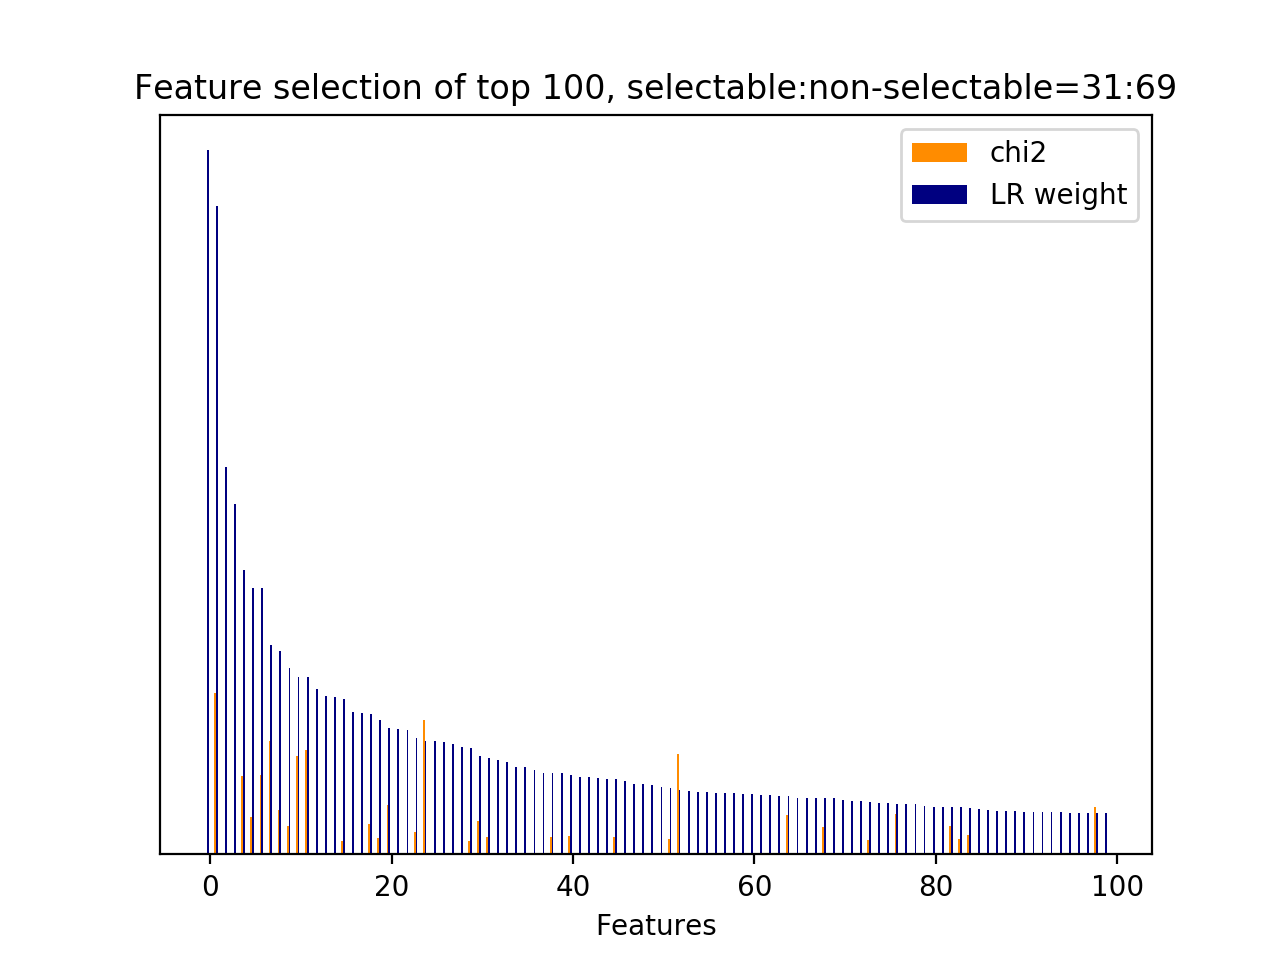

The data file committed next to this chart (first rows):
id, name, prefix, chi2, chi2_rank, clf_weight, clf_weight_rank
2791, 4.3.1, b'4.3.1-jaccard_similarity.next_user_utt…, 0.0000, 3394, 1, 0
45135, 7, b'7-syntactic_feature__root_word__next_s…, 344.5, 20, 0.9211, 1
24486, 5, b'5-phrase_feature__next_noun_phrases__j…, 0.0000, 3403, 0.5508, 2
42366, 7, b'7-syntactic_feature__next_root_words_o…, 0.0000, 3410, 0.4979, 3
44785, 7, b'7-syntactic_feature__root_word__next_s…, 168.1, 89, 0.4044, 4
7246, 4.1, b'4.1-ngram.next_system_utterance__didn', 80.27, 153, 0.3783, 5
29097, 5, b'5-phrase_feature__noun_phrases__next_s…, 169.3, 87, 0.3779, 6
45479, 7, b'7-syntactic_feature__root_word__next_s…, 242, 47, 0.2975, 7
31, 3, b'3-time_feature__start_of_session', 94.28, 132, 0.2890, 8
2161, 4.1, b'4.1-ngram.current_user_utterance__remi…, 61.46, 217, 0.2646, 9
44639, 7, b'7-syntactic_feature__root_word__curren…, 209.9, 74, 0.2522, 10
7333, 4.1, b'4.1-ngram.next_system_utterance__disca…, 223, 54, 0.2517, 11
47047, 8.1, b'8.1-lda_feature.current_user_utterance…, 0.0000, 3367, 0.2344, 12
24485, 5, b'5-phrase_feature__next_noun_phrases__h…, 0.0000, 3402, 0.2255, 13
47088, 8.1, b'8.1-lda_feature.next_system_utterance_…, 0.0000, 3476, 0.2229, 14
28439, 5, b'5-phrase_feature__noun_phrases__curren…, 29.63, 446, 0.2206, 15
47565, 9.1, b'9.1-w2v_feature.next_system_utterance_…, 0.0000, 2870, 0.2025, 16
2790, 4.2.1, b'4.2.1-edit_distance.next_user_utteranc…, 0.0000, 3393, 0.2014, 17
33732, 5, b'5-phrase_feature__noun_phrases__next_s…, 64.32, 208, 0.1996, 18
28109, 5, b'5-phrase_feature__noun_phrases__curren…, 34.77, 389, 0.1913, 19
44426, 7, b'7-syntactic_feature__root_word__curren…, 106.3, 115, 0.1800, 20
47670, 9.1, b'9.1-w2v_feature.next_system_utterance_…, 0.0000, 2908, 0.1781, 21
47136, 8.1, b'8.1-lda_feature.next_user_utterance__t…, 0.0000, 3356, 0.1765, 22
32627, 5, b'5-phrase_feature__noun_phrases__next_s…, 46.79, 268, 0.1655, 23
43714, 7, b'7-syntactic_feature__obj_word__next_sy…, 285.7, 32, 0.1610, 24
47561, 9.1, b'9.1-w2v_feature.next_system_utterance_…, 0.0000, 2866, 0.1608, 25
48932, 10.1, b'10.1-d2v_feature.next_user_utterance__…, 0.0000, 4200, 0.1592, 26
47129, 8.1, b'8.1-lda_feature.next_user_utterance__t…, 0.0000, 3450, 0.1575, 27
47145, 8.1, b'8.1-lda_feature.next_user_utterance__t…, 0.0000, 3262, 0.1530, 28
44238, 7, b'7-syntactic_feature__obj_word__next_us…, 28.08, 488, 0.1505, 29
31497, 5, b'5-phrase_feature__noun_phrases__next_s…, 71.72, 180, 0.1399, 30
44543, 7, b'7-syntactic_feature__root_word__curren…, 36.07, 381, 0.1367, 31
48251, 10.1, b'10.1-d2v_feature.current_user_utteranc…, 0.0000, 4368, 0.1340, 32
48676, 10.1, b'10.1-d2v_feature.next_system_utterance…, 0.0000, 3898, 0.1306, 33
53706, 11.1, b'11.1-skipthought_feature.next_system_u…, 0.0000, 8925, 0.1246, 34
48453, 10.1, b'10.1-d2v_feature.next_system_utterance…, 0.0000, 4840, 0.1246, 35
47355, 9.1, b'9.1-w2v_feature.current_user_utterance…, 0.0000, 3742, 0.1195, 36
47422, 9.1, b'9.1-w2v_feature.current_user_utterance…, 0.0000, 3539, 0.1159, 37
40465, 6, b'6-entity_feature__entity__next_system_…, 4_NUMBER', 38.1, 354, 0.1156, 38
47147, 8.1, b'8.1-lda_feature.next_user_utterance__t…, 0.0000, 3264, 0.1154, 39
35574, 5, b'5-phrase_feature__noun_phrases__next_s…, 38.82, 334, 0.1127, 40
47039, 8.1, b'8.1-lda_feature.current_user_utterance…, 0.0000, 3359, 0.1101, 41
47174, 8.2.1, b'8.2.1-lda_similarity.next_user_utteran…, 0.0000, 3223, 0.1097, 42
24484, 5, b'5-phrase_feature__next_noun_phrases__#…, 0.0000, 3401, 0.1089, 43
50025, 11.1, b'11.1-skipthought_feature.current_user_…, 0.0000, 928, 0.1077, 44
44663, 7, b'7-syntactic_feature__root_word__curren…, 37.96, 355, 0.1077, 45
47110, 8.1, b'8.1-lda_feature.next_system_utterance_…, 0.0000, 3431, 0.1041, 46
47723, 9.1, b'9.1-w2v_feature.next_system_utterance_…, 0.0000, 2689, 0.0999, 47
47071, 8.1, b'8.1-lda_feature.current_user_utterance…, 0.0000, 3441, 0.0994, 48
47704, 9.1, b'9.1-w2v_feature.next_system_utterance_…, 0.0000, 2738, 0.0991, 49
47604, 9.1, b'9.1-w2v_feature.next_system_utterance_…, 0.0000, 2841, 0.0963, 50
28885, 5, b'5-phrase_feature__noun_phrases__next_s…, 33.14, 398, 0.0948, 51
32339, 5, b'5-phrase_feature__noun_phrases__next_s…, 214.5, 70, 0.0914, 52
48307, 10.1, b'10.1-d2v_feature.current_user_utteranc…, 0.0000, 4424, 0.0901, 53
47744, 9.1, b'9.1-w2v_feature.next_system_utterance_…, 0.0000, 2744, 0.0886, 54
47027, 8.1, b'8.1-lda_feature.current_user_utterance…, 0.0000, 3415, 0.0880, 55
50481, 11.1, b'11.1-skipthought_feature.current_user_…, 0.0000, 2265, 0.0878, 56
47524, 9.1, b'9.1-w2v_feature.next_system_utterance_…, 0.0000, 3574, 0.0873, 57
48977, 10.2.1, b'10.2.1-d2v_similarity.next_user_uttera…, 0.0000, 4282, 0.0866, 58
47491, 9.1, b'9.1-w2v_feature.next_system_utterance_…, 0.0000, 3608, 0.0863, 59
... 9,627 more rows
